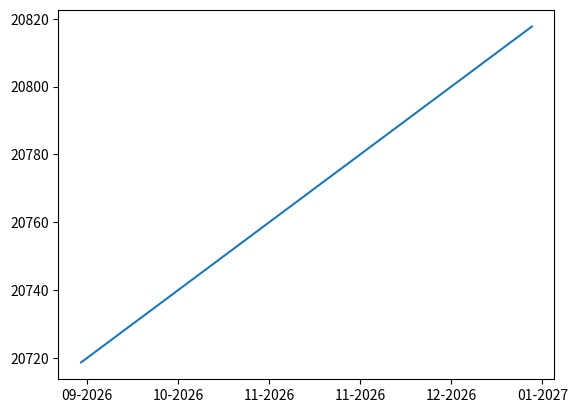

Generate this figure with matplotlib:
# Scroll backwards and forwards through matplotlib plots
# An easy way to achieve that is storing in a list a tuple of the x and y arrays and then 
#	use a handler event that picks the next (x,y) pair to be plotted
import numpy as np
import matplotlib.pyplot as plt
import matplotlib.dates as mdates
import datetime as dt

# define your x and y arrays to be plotted
t = np.linspace(start=0, stop=2*np.pi, num=100)
y1 = np.cos(t)
y2 = np.sin(t)
y3 = np.tan(t)
plots = [(t,y1), (t,y2), (t,y3)]

np.random.seed(1)

N = 100
y = np.random.randint(10,100,100)
now = dt.datetime.now()
then = now + dt.timedelta(days=100)
days = mdates.drange(now,then,dt.timedelta(days=1))
plt.gca().xaxis.set_major_formatter(mdates.DateFormatter('%m-%Y'))
plt.plot(days, days)

# now the real code :) 
# curr_pos = 0

# def key_event(e):
    # global curr_pos

    # if e.key == "right":
        # curr_pos = curr_pos + 1
    # elif e.key == "left":
        # curr_pos = curr_pos - 1
    # else:
        # return
    # curr_pos = curr_pos % len(plots)

    # ax.cla()
    # ax.plot(plots[curr_pos][0], plots[curr_pos][1])
    # fig.canvas.draw()

# fig = plt.figure()
# fig.canvas.mpl_connect('key_press_event', key_event)
# ax = fig.add_subplot(111)
# ax.plot(t,y1)
plt.show()